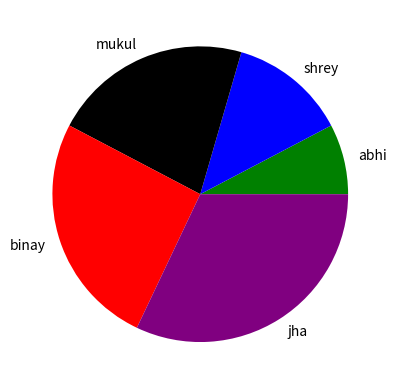

This chart was generated by the following Python code:
import matplotlib.pyplot as p
import numpy as np
x=np.array([12,20,34,40,50])
l=["abhi", "shrey", "mukul", "binay", "jha"]
c=['green', 'blue', 'black', 'red', 'purple']
a=[0,0,0.4,0,0]
p.pie(x, labels=l, colors=c)
p.show()